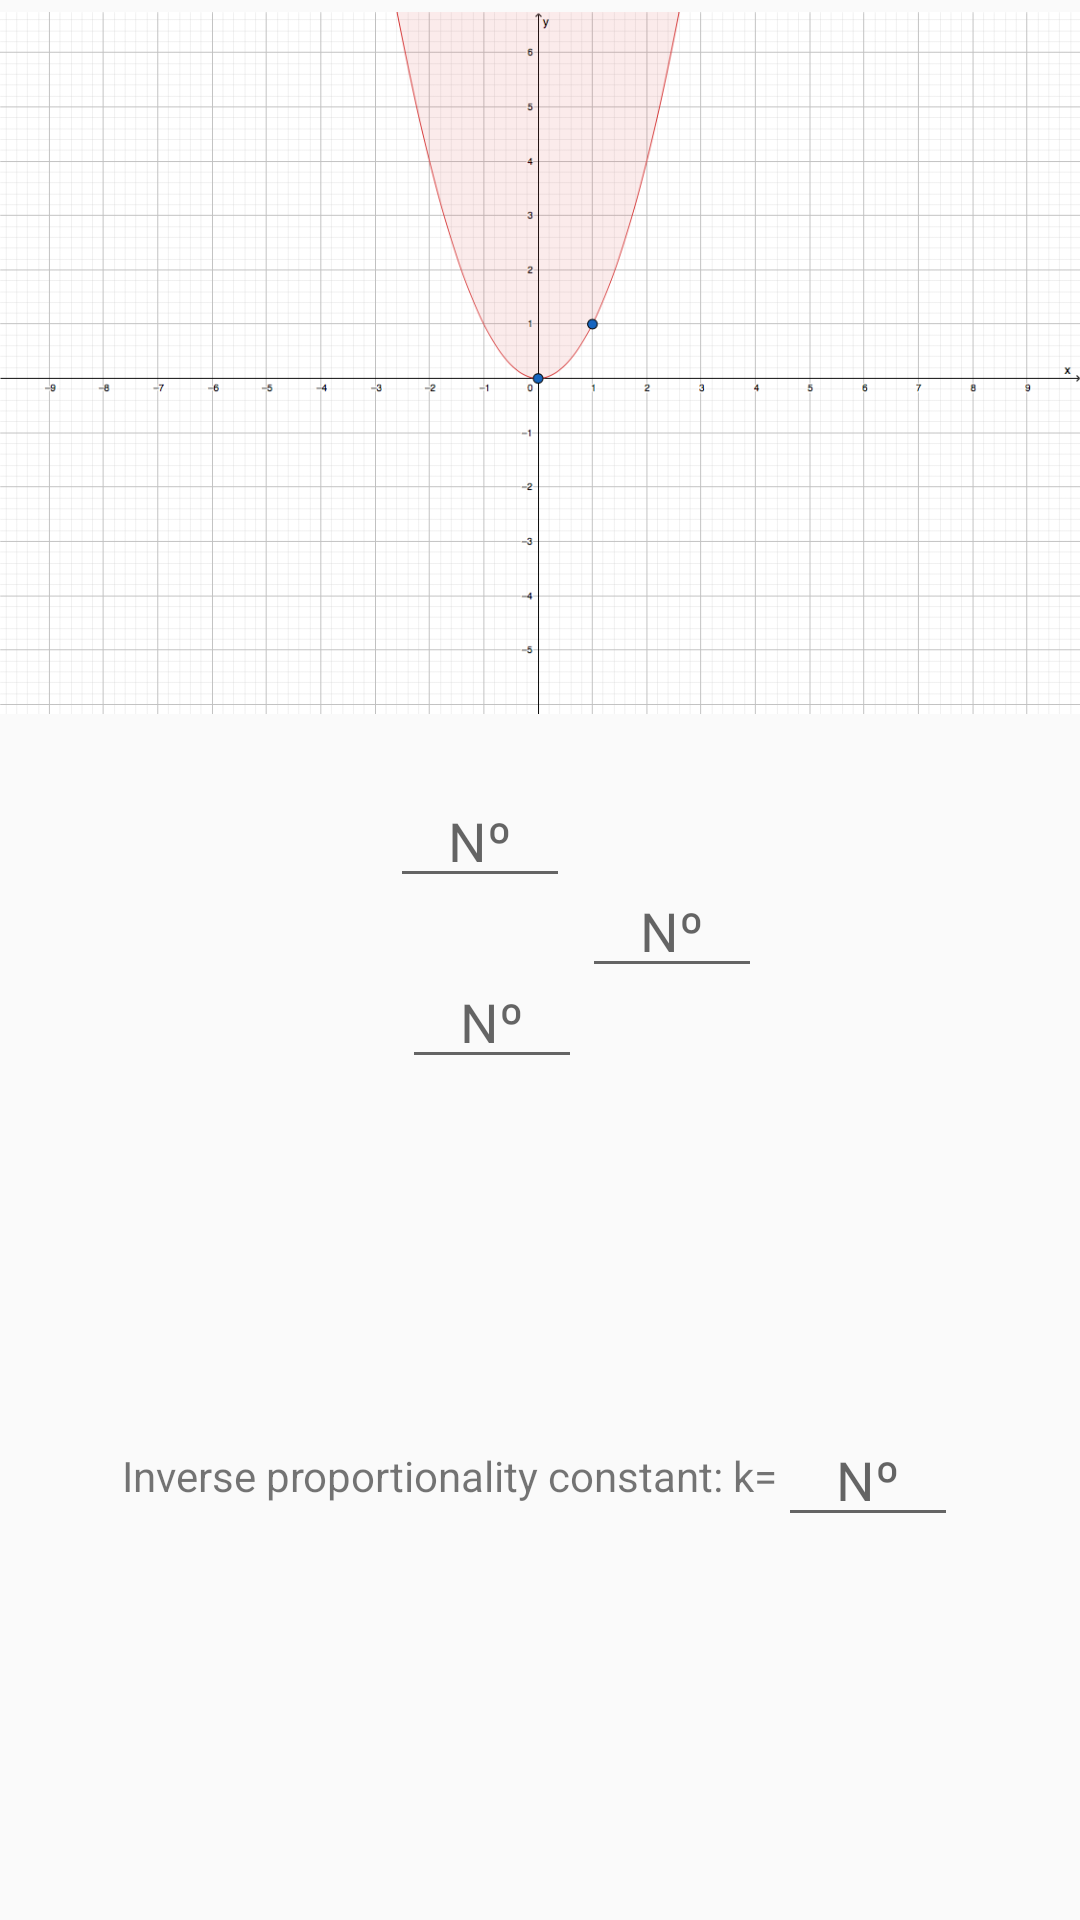

This screen was rendered from an Android layout file. Write that file and the resources it references.
<!-- AndroidManifest.xml: application theme AppTheme -->
<!-- res/layout/content_exercices4.xml -->
<?xml version="1.0" encoding="utf-8"?>
<LinearLayout
    xmlns:android="http://schemas.android.com/apk/res/android"
    android:layout_width="match_parent"
    android:layout_height="wrap_content"
    android:orientation="vertical"
    android:gravity="center"
    android:layout_marginTop="8dp"
    android:layout_marginLeft="16dp"
    android:layout_marginRight="16dp"
    android:layout_marginBottom="16dp">

    <ImageView
        android:id="@+id/imagenParab"
        android:layout_width="match_parent"
        android:layout_height="274dp"
        android:src="@drawable/parab1"
        android:contentDescription="@string/vacio" />

    <LinearLayout
        android:layout_width="wrap_content"
        android:layout_height="wrap_content"
        android:orientation="horizontal"
        android:layout_gravity="center"
        android:gravity="center">

        <TextView
            android:layout_width="wrap_content"
            android:layout_height="wrap_content"
            android:textSize="20sp"
            android:layout_marginRight="20dp"
            android:id="@+id/enunciado1"/>

        <LinearLayout
            android:layout_width="wrap_content"
            android:layout_height="wrap_content"
            android:orientation="vertical"
            android:gravity="center">

            <EditText
                android:id="@+id/editText"
                android:layout_width="60dp"
                android:layout_height="wrap_content"
                android:layout_weight="0"
                android:ems="10"
                android:hint="@string/Numero"
                android:gravity="center" />

            <TextView
                android:layout_width="wrap_content"
                android:layout_height="wrap_content"
                android:layout_marginRight="8dp"
                android:layout_marginTop="0dp"
                android:id="@+id/enunciado2"/>

            <LinearLayout
                android:layout_width="wrap_content"
                android:layout_height="wrap_content"
                android:orientation="horizontal"
                android:layout_gravity="center_horizontal">

                <TextView
                    android:layout_width="wrap_content"
                    android:layout_height="wrap_content"
                    android:id="@+id/enunciado3"
                    android:textSize="20sp"
                    android:layout_marginRight="8dp"/>

                <EditText
                    android:id="@+id/editText2"
                    android:layout_width="60dp"
                    android:layout_height="wrap_content"
                    android:layout_weight="0"
                    android:ems="10"
                    android:hint="@string/Numero"
                    android:gravity="center" />
            </LinearLayout>

        </LinearLayout>

        <EditText
            android:id="@+id/editText3"
            android:layout_width="60dp"
            android:layout_height="wrap_content"
            android:layout_weight="0"
            android:ems="10"
            android:hint="@string/Numero"
            android:gravity="center" />

    </LinearLayout>

    <LinearLayout
        android:layout_width="match_parent"
        android:layout_height="match_parent"
        android:orientation="horizontal"
        android:gravity="center">

        <TextView
            android:layout_width="wrap_content"
            android:layout_height="wrap_content"
            android:text="@string/proporcionalidad"/>

        <EditText
            android:id="@+id/editText4"
            android:layout_width="60dp"
            android:layout_height="wrap_content"
            android:layout_weight="0"
            android:ems="10"
            android:hint="@string/Numero"
            android:gravity="center" />
    </LinearLayout>

    <LinearLayout
        android:layout_width="match_parent"
        android:layout_height="match_parent"
        android:orientation="horizontal"
        android:gravity="center">

        <TextView
            android:layout_width="wrap_content"
            android:layout_height="wrap_content"
            android:text="@string/simetria"/>

        <EditText
            android:id="@+id/editText5"
            android:layout_width="60dp"
            android:layout_height="wrap_content"
            android:layout_weight="0"
            android:ems="10"
            android:hint="@string/Numero"
            android:gravity="center" />
    </LinearLayout>

    <LinearLayout
        android:layout_width="match_parent"
        android:layout_height="match_parent"
        android:orientation="vertical"
        android:gravity="center">
        <TextView
            android:layout_width="wrap_content"
            android:layout_height="wrap_content"
            android:id="@+id/rama_izquierda"/>

        <TextView
            android:layout_width="wrap_content"
            android:layout_height="wrap_content"
            android:id="@+id/rama_derecha"/>
    </LinearLayout>

    <TextView
        android:id="@+id/tvResult"
        android:layout_width="wrap_content"
        android:layout_height="wrap_content"
        android:layout_alignParentBottom="true"
        android:layout_alignParentLeft="true"
        android:layout_alignParentStart="true"
        android:textSize="16sp"
        android:layout_marginBottom="16dp"
        android:textStyle="italic"/>
    <Button
        android:layout_width="match_parent"
        android:layout_height="wrap_content"
        android:text="@string/submit"
        android:textColor="@android:color/white"
        android:background="@color/colorPrimaryDark"
        android:layout_marginLeft="16dp"
        android:layout_marginRight="16dp"
        android:layout_marginBottom="16dp"
        android:id="@+id/submit" />
</LinearLayout>
<!-- resources referenced by this layout -->
<resources>
  <color name="colorPrimaryDark">#00695C</color>
  <!-- drawable parab1: png bitmap (drawable, 67764 bytes) -->
  <string name="Numero">Nº</string>
  <string name="proporcionalidad">Inverse proportionality constant: k= </string>
  <string name="simetria">Axis of symmetry: x= </string>
  <string name="submit">Submit</string>
  <string name="vacio" />
  <style name="AppTheme" parent="Theme.AppCompat.Light.DarkActionBar">
          
          <item name="colorPrimary">@color/colorPrimary</item>
          <item name="colorPrimaryDark">@color/colorPrimaryDark</item>
          <item name="colorAccent">@color/colorAccent</item>
      </style>
  <color name="colorPrimary">#009688</color>
  <color name="colorAccent">#1DE9B6</color>
</resources>
